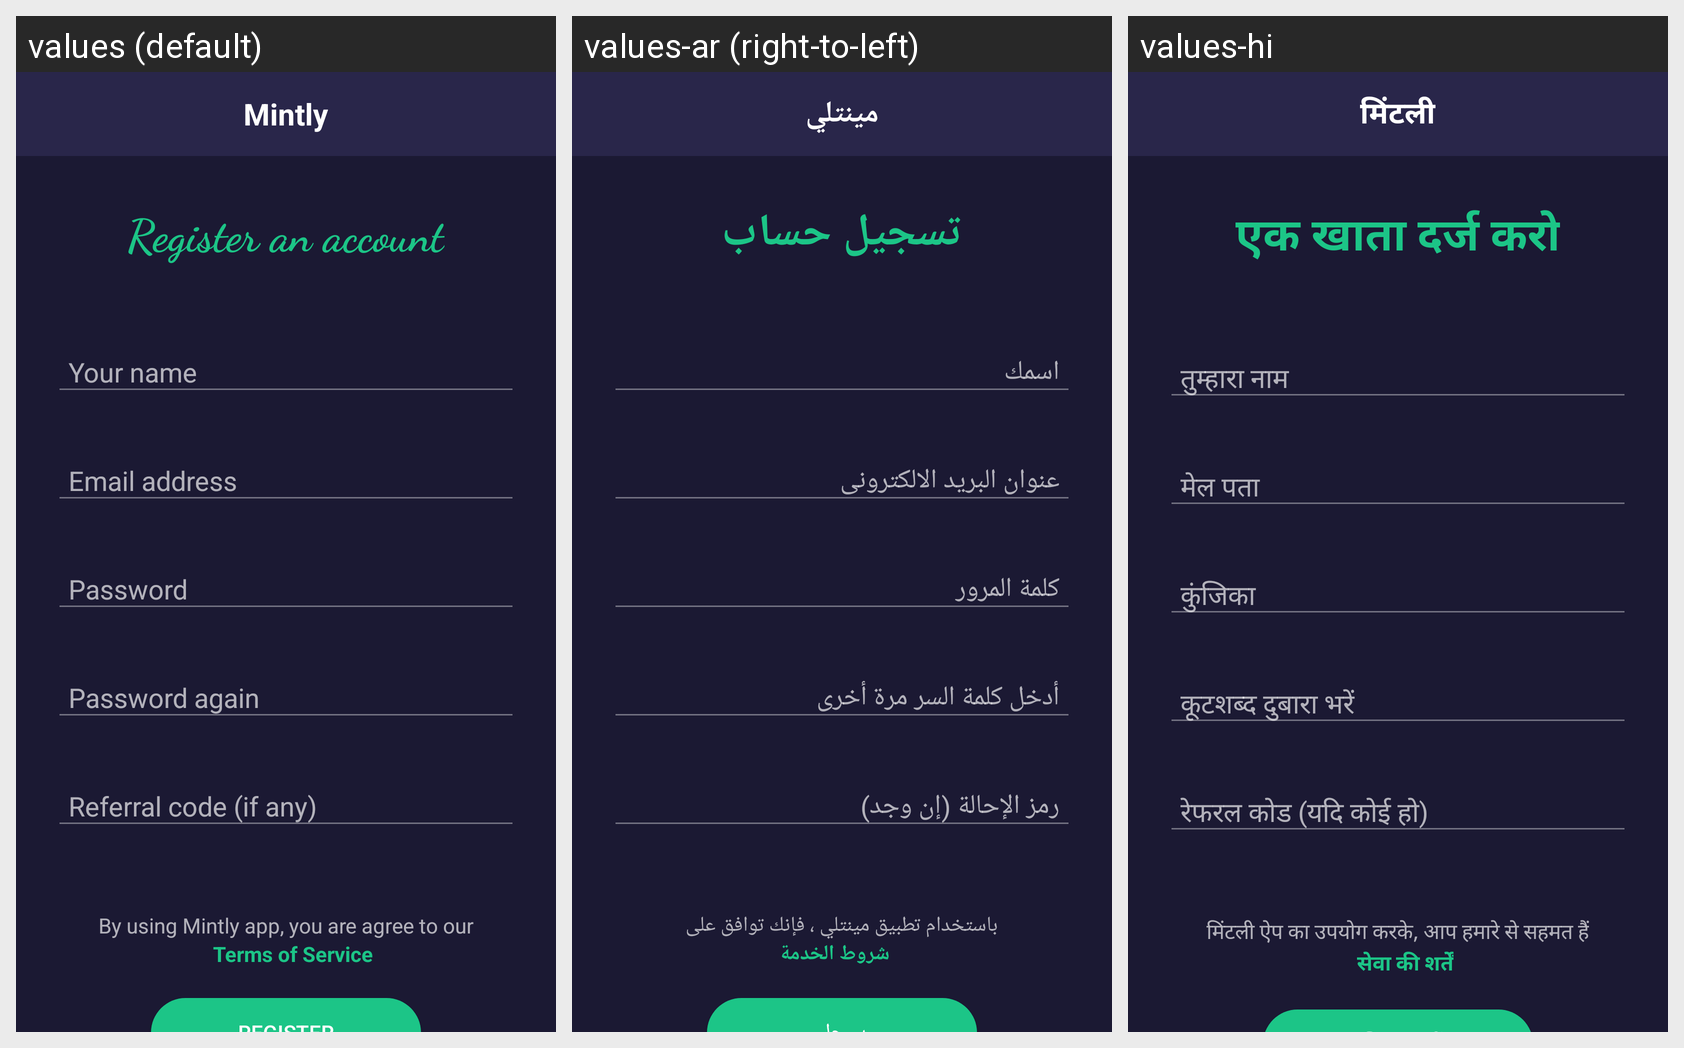

This grid shows one Android layout under several languages. Give, for every string resource on the screen, its name, the default text and each shown locale's text.
Android screen res/layout/register.xml rendered under 3 locales, left to right: values (default), values-ar (right-to-left), values-hi. Device: Nexus 5 (rendered at 1080×1920; each locale shown at half size, 540×960, under a caption strip naming it); theme AppTheme.
Strings drawn on this screen, with the default value and each locale's value (text and hints the layout hard-codes, and strings that could not be matched under every locale, appear in the picture but are not listed):

app_name
  values: Mintly
  values-ar: مينتلي
  values-hi: मिंटली

register_account
  values: Register an account
  values-ar: تسجيل حساب
  values-hi: एक खाता दर्ज करो

reg_name
  values: Your name
  values-ar: اسمك
  values-hi: तुम्हारा नाम

reg_email
  values: Email address
  values-ar: عنوان البريد الالكترونى
  values-hi: मेल पता

reg_pass
  values: Password
  values-ar: كلمة المرور
  values-hi: कुंजिका

reg_pass_confirm
  values: Password again
  values-ar: أدخل كلمة السر مرة أخرى
  values-hi: कूटशब्द दुबारा भरें

reg_ref_code
  values: Referral code (if any)
  values-ar: رمز الإحالة (إن وجد)
  values-hi: रेफरल कोड (यदि कोई हो)

tos_link_1
  values: By using Mintly app, you are agree to our
  values-ar: باستخدام تطبيق مينتلي ، فإنك توافق على
  values-hi: मिंटली ऐप का उपयोग करके, आप हमारे से सहमत हैं

tos_link_2
  values: Terms of Service
  values-ar: شروط الخدمة
  values-hi: सेवा की शर्तें
